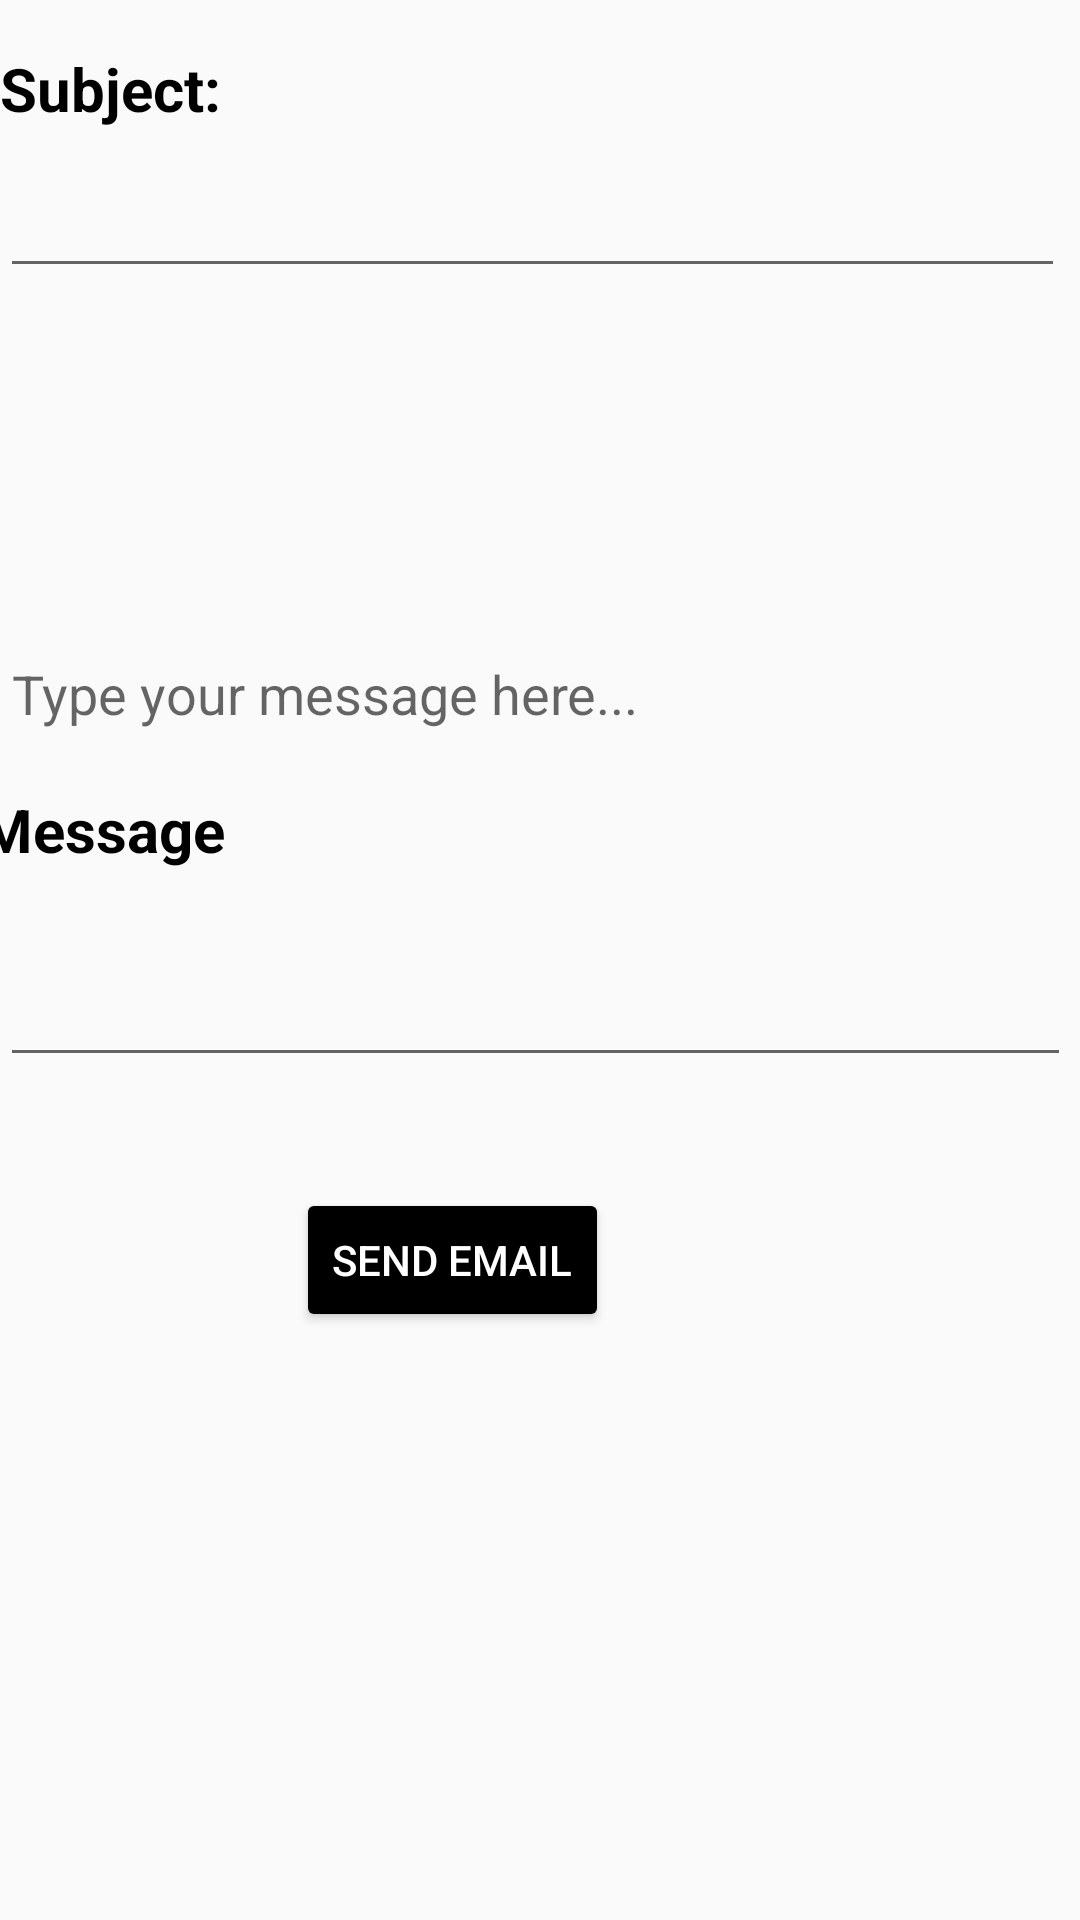

Write the Android layout XML for this screen, with the resource values it uses.
<!-- AndroidManifest.xml: application theme Theme.OneBotanka -->
<!-- res/layout/activity_email.xml -->
<?xml version="1.0" encoding="utf-8"?>
<RelativeLayout xmlns:android="http://schemas.android.com/apk/res/android"
    xmlns:app="http://schemas.android.com/apk/res-auto"
    xmlns:tools="http://schemas.android.com/tools"
    android:layout_width="match_parent"
    android:layout_height="match_parent"
    tools:context=".Email">

    <TextView
        android:id="@+id/recipientTxtView"
        android:layout_width="wrap_content"
        android:layout_height="wrap_content"
        android:layout_alignParentStart="true"
        android:layout_alignParentBottom="true"
        android:layout_marginStart="15dp"
        android:layout_marginBottom="690dp"
        android:text="To: "
        android:textColor="@color/black"
        android:textSize="20dp"
        android:textStyle="bold" />

    <EditText
        android:id="@+id/recipient"
        android:layout_width="392dp"
        android:layout_height="wrap_content"
        android:layout_alignParentEnd="true"
        android:layout_alignParentBottom="true"
        android:layout_marginEnd="19dp"
        android:layout_marginBottom="652dp"
        android:inputType="textEmailAddress"
        android:textColor="@color/black" />

    <TextView
        android:id="@+id/subjectTxtView"
        android:layout_width="wrap_content"
        android:layout_height="wrap_content"
        android:layout_alignParentBottom="true"
        android:layout_marginBottom="597dp"
        android:text="Subject: "
        android:textColor="@color/black"
        android:textSize="20dp"
        android:textStyle="bold" />

    <EditText
        android:id="@+id/subject"
        android:layout_width="355dp"
        android:layout_height="wrap_content"
        android:layout_alignParentBottom="true"
        android:layout_marginBottom="544dp"
        android:inputType="textEmailSubject"
        android:textColor="@color/black" />

    <TextView
        android:id="@+id/messageTxtView"
        android:layout_width="wrap_content"
        android:layout_height="wrap_content"
        android:layout_alignParentStart="true"
        android:layout_alignParentTop="true"
        android:layout_marginStart="-7dp"
        android:layout_marginTop="263dp"
        android:text="Message "
        android:textColor="@color/black"
        android:textSize="20dp"
        android:textStyle="bold" />

    <EditText
        android:id="@+id/message"
        android:layout_width="405dp"
        android:layout_height="150dp"
        android:layout_alignParentEnd="true"
        android:layout_alignParentBottom="true"
        android:layout_marginEnd="3dp"
        android:layout_marginBottom="281dp"
        android:gravity="start|top"
        android:hint="Type your message here..."
        android:lines="12"
        android:textColor="@color/black" />

    <Button
        android:id="@+id/sendBtn"
        android:layout_width="wrap_content"
        android:layout_height="wrap_content"
        android:layout_alignParentEnd="true"
        android:layout_alignParentBottom="true"
        android:layout_marginTop="20dp"
        android:layout_marginEnd="157dp"
        android:layout_marginBottom="196dp"
        android:backgroundTint="@color/black"
        android:text="Send Email"
        android:textColor="@color/white" />

</RelativeLayout>
<!-- resources referenced by this layout -->
<resources>
  <style name="Theme.OneBotanka" parent="Theme.AppCompat.DayNight.NoActionBar">
          
          <item name="colorPrimary">@color/purple_500</item>
          <item name="colorPrimaryVariant">@color/purple_700</item>
          <item name="colorOnPrimary">@color/white</item>
          
          <item name="colorSecondary">@color/teal_200</item>
          <item name="colorSecondaryVariant">@color/teal_700</item>
          <item name="colorOnSecondary">@color/black</item>
          
          <item name="android:statusBarColor" tools:targetApi="l">?attr/colorPrimaryVariant</item>
          
      </style>
  <!-- not gathered from this repository: default colours our renderer supplied (Android Studio template values) -->
  <color name="purple_500">#FF6200EE</color>
  <color name="purple_700">#FF3700B3</color>
  <color name="teal_200">#FF03DAC5</color>
  <color name="teal_700">#FF018786</color>
  <color name="black">#FF000000</color>
  <color name="white">#FFFFFFFF</color>
</resources>
